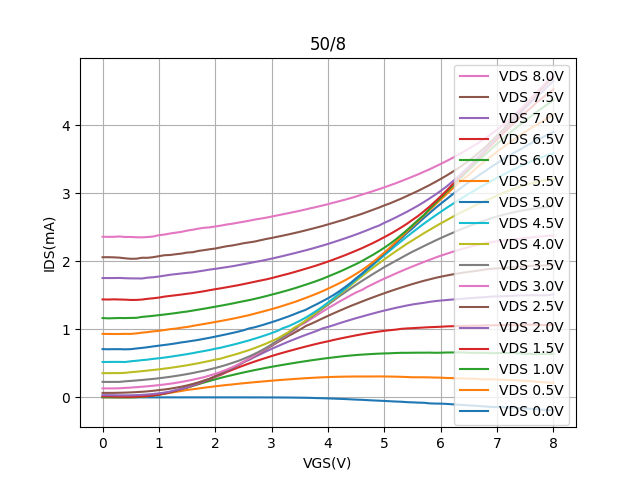

Values plotted in this chart, from the file beside it:
Vgs, Vd=0, Vd=0.5, Vd=1, Vd=1.5, Vd=2, Vd=2.5, Vd=3, Vd=3.5, Vd=4, Vd=4.5, Vd=5, Vd=5.5, Vd=6, Vd=6.5, Vd=7, Vd=7.5, Vd=8
0.0, -6.1376e-05, 0.0004653, 0.004914, 0.01603, 0.0325, 0.06584, 0.1317, 0.2277, 0.3559, 0.5202, 0.7094, 0.9337, 1.166, 1.441, 1.755, 2.061, 2.362
0.1, -5.6751999999999995e-05, 0.0004319, 0.004821, 0.01603, 0.03248, 0.06592, 0.1317, 0.2269, 0.3565, 0.5207, 0.7075, 0.9327, 1.162, 1.439, 1.755, 2.062, 2.361
0.2, -5.55236e-05, 0.0003007, 0.002582, 0.01276, 0.03161, 0.06597, 0.1318, 0.2273, 0.3568, 0.5217, 0.7088, 0.932, 1.165, 1.442, 1.755, 2.06, 2.361
0.3, -5.29325e-05, 0.0003213, 0.001626, 0.01027, 0.0294, 0.06767, 0.1339, 0.2274, 0.3571, 0.5213, 0.7088, 0.9319, 1.167, 1.44, 1.757, 2.055, 2.366
0.4, -4.87145e-05, 0.0004986, 0.001181, 0.008565, 0.02928, 0.06991, 0.139, 0.2358, 0.3603, 0.5197, 0.7063, 0.9341, 1.166, 1.437, 1.753, 2.045, 2.359
0.5, -5.09629e-05, 0.001559, 0.001691, 0.00843, 0.03028, 0.07308, 0.1437, 0.2419, 0.3708, 0.5305, 0.7087, 0.9332, 1.168, 1.433, 1.75, 2.038, 2.359
0.6, -4.77811e-05, 0.003818, 0.004006, 0.009805, 0.03262, 0.07715, 0.1497, 0.2484, 0.3764, 0.5382, 0.7189, 0.9406, 1.17, 1.433, 1.75, 2.04, 2.355
0.7, -4.82403e-05, 0.008634, 0.009047, 0.0144, 0.0364, 0.08207, 0.1562, 0.2552, 0.3856, 0.5475, 0.7274, 0.9521, 1.184, 1.439, 1.748, 2.054, 2.354
0.8, -5.1081699999999996e-05, 0.0179, 0.01824, 0.01988, 0.04205, 0.08862, 0.163, 0.2635, 0.3942, 0.5551, 0.7376, 0.9597, 1.191, 1.45, 1.761, 2.053, 2.358
0.9, -4.99609e-05, 0.02655, 0.02714, 0.02941, 0.04935, 0.09652, 0.171, 0.2713, 0.4031, 0.5661, 0.7494, 0.9707, 1.2, 1.458, 1.767, 2.062, 2.366
1.0, -5.3955999999999996e-05, 0.039, 0.04092, 0.04166, 0.05906, 0.1073, 0.1796, 0.2807, 0.4123, 0.5753, 0.7605, 0.9788, 1.209, 1.467, 1.778, 2.077, 2.385
1.1, -5.75577e-05, 0.05286, 0.0561, 0.05726, 0.07082, 0.1158, 0.1899, 0.2914, 0.4228, 0.5854, 0.7707, 0.9903, 1.218, 1.482, 1.79, 2.091, 2.395
1.2, -6.13076e-05, 0.06673, 0.07442, 0.07632, 0.08541, 0.1276, 0.2004, 0.3024, 0.4341, 0.597, 0.782, 1.003, 1.229, 1.492, 1.803, 2.094, 2.411
1.3, -6.66887e-05, 0.08071, 0.09542, 0.09692, 0.1072, 0.1418, 0.2132, 0.315, 0.4461, 0.61, 0.794, 1.011, 1.24, 1.502, 1.813, 2.106, 2.423
1.4, -7.05104e-05, 0.09391, 0.1227, 0.1247, 0.1245, 0.1568, 0.2267, 0.3281, 0.4587, 0.6224, 0.8083, 1.025, 1.252, 1.512, 1.822, 2.115, 2.434
1.5, -8.05212e-05, 0.1092, 0.1428, 0.1458, 0.1489, 0.1755, 0.2423, 0.3423, 0.4721, 0.6362, 0.8195, 1.036, 1.262, 1.524, 1.831, 2.13, 2.453
1.6, -8.76722e-05, 0.1189, 0.1681, 0.1734, 0.1769, 0.1964, 0.2595, 0.3579, 0.487, 0.65, 0.8324, 1.051, 1.276, 1.534, 1.839, 2.135, 2.466
1.7, -9.68425e-05, 0.1305, 0.1934, 0.2026, 0.2055, 0.2204, 0.2777, 0.3749, 0.5024, 0.6667, 0.8451, 1.065, 1.29, 1.547, 1.853, 2.154, 2.482
1.8, -0.0001184, 0.1417, 0.2184, 0.2347, 0.238, 0.2478, 0.2964, 0.3915, 0.5191, 0.6811, 0.8613, 1.079, 1.304, 1.561, 1.865, 2.166, 2.494
1.9, -0.000135, 0.1521, 0.2415, 0.2672, 0.2714, 0.2744, 0.3211, 0.411, 0.5365, 0.697, 0.8764, 1.094, 1.319, 1.576, 1.88, 2.178, 2.5
2.0, -0.0001577, 0.1626, 0.2649, 0.3022, 0.3075, 0.313, 0.3468, 0.4318, 0.5551, 0.7149, 0.8932, 1.109, 1.334, 1.591, 1.89, 2.189, 2.514
2.1, -0.0001871, 0.1724, 0.2874, 0.3321, 0.3455, 0.3508, 0.3752, 0.4543, 0.5701, 0.731, 0.9108, 1.124, 1.348, 1.604, 1.903, 2.206, 2.526
2.2, -0.0002212, 0.1817, 0.3084, 0.3712, 0.3843, 0.3901, 0.4075, 0.479, 0.5962, 0.7517, 0.9281, 1.14, 1.364, 1.619, 1.916, 2.223, 2.542
2.3, -0.0002677, 0.1897, 0.3278, 0.4041, 0.4256, 0.4304, 0.4427, 0.5061, 0.6184, 0.7714, 0.9462, 1.155, 1.38, 1.634, 1.928, 2.234, 2.554
2.4, -0.0003198, 0.199, 0.3469, 0.4364, 0.4672, 0.4735, 0.4813, 0.5339, 0.6425, 0.7926, 0.9656, 1.173, 1.397, 1.649, 1.943, 2.25, 2.569
2.5, -0.000395, 0.2075, 0.3658, 0.4683, 0.5174, 0.518, 0.5245, 0.5662, 0.6689, 0.8151, 0.9863, 1.191, 1.414, 1.666, 1.959, 2.267, 2.583
2.6, -0.0005064, 0.2156, 0.3835, 0.4979, 0.5522, 0.5644, 0.5691, 0.601, 0.6953, 0.8384, 1.014, 1.209, 1.43, 1.683, 1.974, 2.279, 2.599
2.7, -0.0006553, 0.2233, 0.401, 0.5271, 0.5948, 0.6109, 0.617, 0.6396, 0.7251, 0.8637, 1.031, 1.231, 1.449, 1.7, 1.991, 2.292, 2.615
2.8, -0.0008401, 0.2306, 0.417, 0.5546, 0.634, 0.6586, 0.6658, 0.6813, 0.7573, 0.889, 1.054, 1.253, 1.468, 1.718, 2.006, 2.311, 2.629
2.9, -0.001074, 0.2379, 0.4338, 0.5811, 0.6749, 0.7072, 0.7159, 0.7272, 0.7899, 0.9165, 1.079, 1.275, 1.489, 1.735, 2.023, 2.329, 2.642
3.0, -0.001313, 0.245, 0.4495, 0.6077, 0.7127, 0.7576, 0.7708, 0.7779, 0.8271, 0.9457, 1.105, 1.298, 1.511, 1.754, 2.041, 2.345, 2.66
3.1, -0.001753, 0.2519, 0.464, 0.6331, 0.7498, 0.8082, 0.822, 0.8303, 0.8638, 0.9769, 1.133, 1.322, 1.532, 1.776, 2.06, 2.362, 2.676
3.2, -0.00225, 0.2582, 0.4783, 0.6566, 0.7854, 0.8558, 0.8772, 0.8849, 0.9119, 1.018, 1.162, 1.347, 1.555, 1.798, 2.079, 2.379, 2.693
3.3, -0.002903, 0.2643, 0.4923, 0.6797, 0.8203, 0.9041, 0.9306, 0.9405, 0.9603, 1.046, 1.191, 1.374, 1.578, 1.819, 2.1, 2.397, 2.71
3.4, -0.003833, 0.2703, 0.5059, 0.7024, 0.8531, 0.9487, 0.9864, 0.9981, 1.025, 1.084, 1.223, 1.401, 1.603, 1.842, 2.119, 2.416, 2.727
3.5, -0.00503, 0.276, 0.5193, 0.7246, 0.8864, 0.9942, 1.055, 1.07, 1.067, 1.126, 1.256, 1.43, 1.629, 1.866, 2.141, 2.435, 2.745
3.6, -0.006143, 0.2815, 0.5319, 0.7464, 0.9174, 1.046, 1.1, 1.118, 1.129, 1.171, 1.286, 1.461, 1.656, 1.891, 2.162, 2.456, 2.764
3.7, -0.007917, 0.2862, 0.5443, 0.7671, 0.9476, 1.082, 1.155, 1.179, 1.19, 1.222, 1.329, 1.493, 1.684, 1.916, 2.185, 2.477, 2.783
3.8, -0.01086, 0.2907, 0.556, 0.7876, 0.9777, 1.12, 1.207, 1.24, 1.252, 1.275, 1.37, 1.526, 1.713, 1.941, 2.208, 2.498, 2.802
3.9, -0.01286, 0.2949, 0.5676, 0.8068, 1.013, 1.16, 1.259, 1.302, 1.316, 1.333, 1.413, 1.561, 1.743, 1.969, 2.232, 2.52, 2.821
4.0, -0.01563, 0.2982, 0.5784, 0.8245, 1.036, 1.199, 1.31, 1.364, 1.382, 1.395, 1.457, 1.599, 1.778, 1.997, 2.257, 2.545, 2.842
4.1, -0.01843, 0.301, 0.5883, 0.8442, 1.062, 1.236, 1.359, 1.425, 1.446, 1.459, 1.506, 1.638, 1.812, 2.027, 2.283, 2.568, 2.864
4.2, -0.02177, 0.3033, 0.598, 0.8624, 1.089, 1.273, 1.408, 1.486, 1.513, 1.527, 1.561, 1.678, 1.846, 2.059, 2.311, 2.593, 2.886
4.3, -0.02495, 0.3047, 0.6078, 0.8794, 1.115, 1.308, 1.453, 1.544, 1.579, 1.594, 1.621, 1.721, 1.884, 2.09, 2.339, 2.617, 2.907
4.4, -0.02902, 0.3059, 0.6151, 0.8962, 1.141, 1.344, 1.5, 1.601, 1.646, 1.664, 1.682, 1.767, 1.923, 2.124, 2.367, 2.646, 2.93
4.5, -0.03336, 0.3067, 0.6227, 0.9123, 1.165, 1.376, 1.544, 1.657, 1.714, 1.736, 1.752, 1.817, 1.961, 2.159, 2.397, 2.672, 2.955
4.6, -0.03609, 0.3068, 0.6283, 0.9279, 1.188, 1.409, 1.579, 1.711, 1.779, 1.804, 1.818, 1.871, 2.004, 2.194, 2.428, 2.699, 2.982
4.7, -0.04102, 0.3064, 0.6339, 0.9423, 1.212, 1.441, 1.627, 1.763, 1.846, 1.877, 1.891, 1.929, 2.051, 2.232, 2.46, 2.729, 3.008
4.8, -0.04531, 0.3072, 0.6389, 0.9553, 1.234, 1.472, 1.667, 1.815, 1.907, 1.947, 1.964, 1.992, 2.097, 2.271, 2.495, 2.76, 3.033
4.9, -0.04905, 0.3077, 0.6427, 0.9678, 1.256, 1.502, 1.708, 1.865, 1.97, 2.021, 2.039, 2.061, 2.149, 2.313, 2.525, 2.79, 3.061
5.0, -0.05249, 0.307, 0.6461, 0.9787, 1.277, 1.532, 1.747, 1.916, 2.03, 2.092, 2.114, 2.13, 2.201, 2.357, 2.567, 2.824, 3.09
5.1, -0.05734, 0.3059, 0.6485, 0.9883, 1.297, 1.561, 1.783, 1.962, 2.089, 2.16, 2.19, 2.205, 2.259, 2.402, 2.605, 2.854, 3.119
5.2, -0.06139, 0.304, 0.6524, 0.996, 1.316, 1.589, 1.821, 2.008, 2.147, 2.23, 2.266, 2.284, 2.322, 2.45, 2.645, 2.889, 3.149
5.3, -0.06441, 0.3021, 0.6549, 1.008, 1.333, 1.615, 1.857, 2.053, 2.203, 2.297, 2.339, 2.359, 2.389, 2.5, 2.688, 2.924, 3.181
5.4, -0.07059, 0.2989, 0.6552, 1.014, 1.351, 1.642, 1.892, 2.099, 2.259, 2.363, 2.418, 2.438, 2.459, 2.553, 2.73, 2.962, 3.214
5.5, -0.07365, 0.2956, 0.656, 1.018, 1.366, 1.667, 1.926, 2.143, 2.31, 2.429, 2.487, 2.52, 2.534, 2.612, 2.775, 3, 3.247
5.6, -0.07726, 0.2952, 0.6575, 1.023, 1.379, 1.691, 1.959, 2.183, 2.362, 2.491, 2.564, 2.594, 2.61, 2.669, 2.822, 3.038, 3.281
5.7, -0.07962, 0.2951, 0.6567, 1.028, 1.39, 1.714, 1.991, 2.225, 2.414, 2.554, 2.638, 2.674, 2.681, 2.736, 2.872, 3.08, 3.318
5.8, -0.08838, 0.2938, 0.658, 1.032, 1.404, 1.735, 2.022, 2.264, 2.462, 2.613, 2.709, 2.753, 2.771, 2.805, 2.925, 3.122, 3.354
5.9, -0.0914, 0.2912, 0.6558, 1.035, 1.416, 1.756, 2.054, 2.305, 2.511, 2.672, 2.781, 2.833, 2.855, 2.88, 2.979, 3.167, 3.394
... 21 more rows
